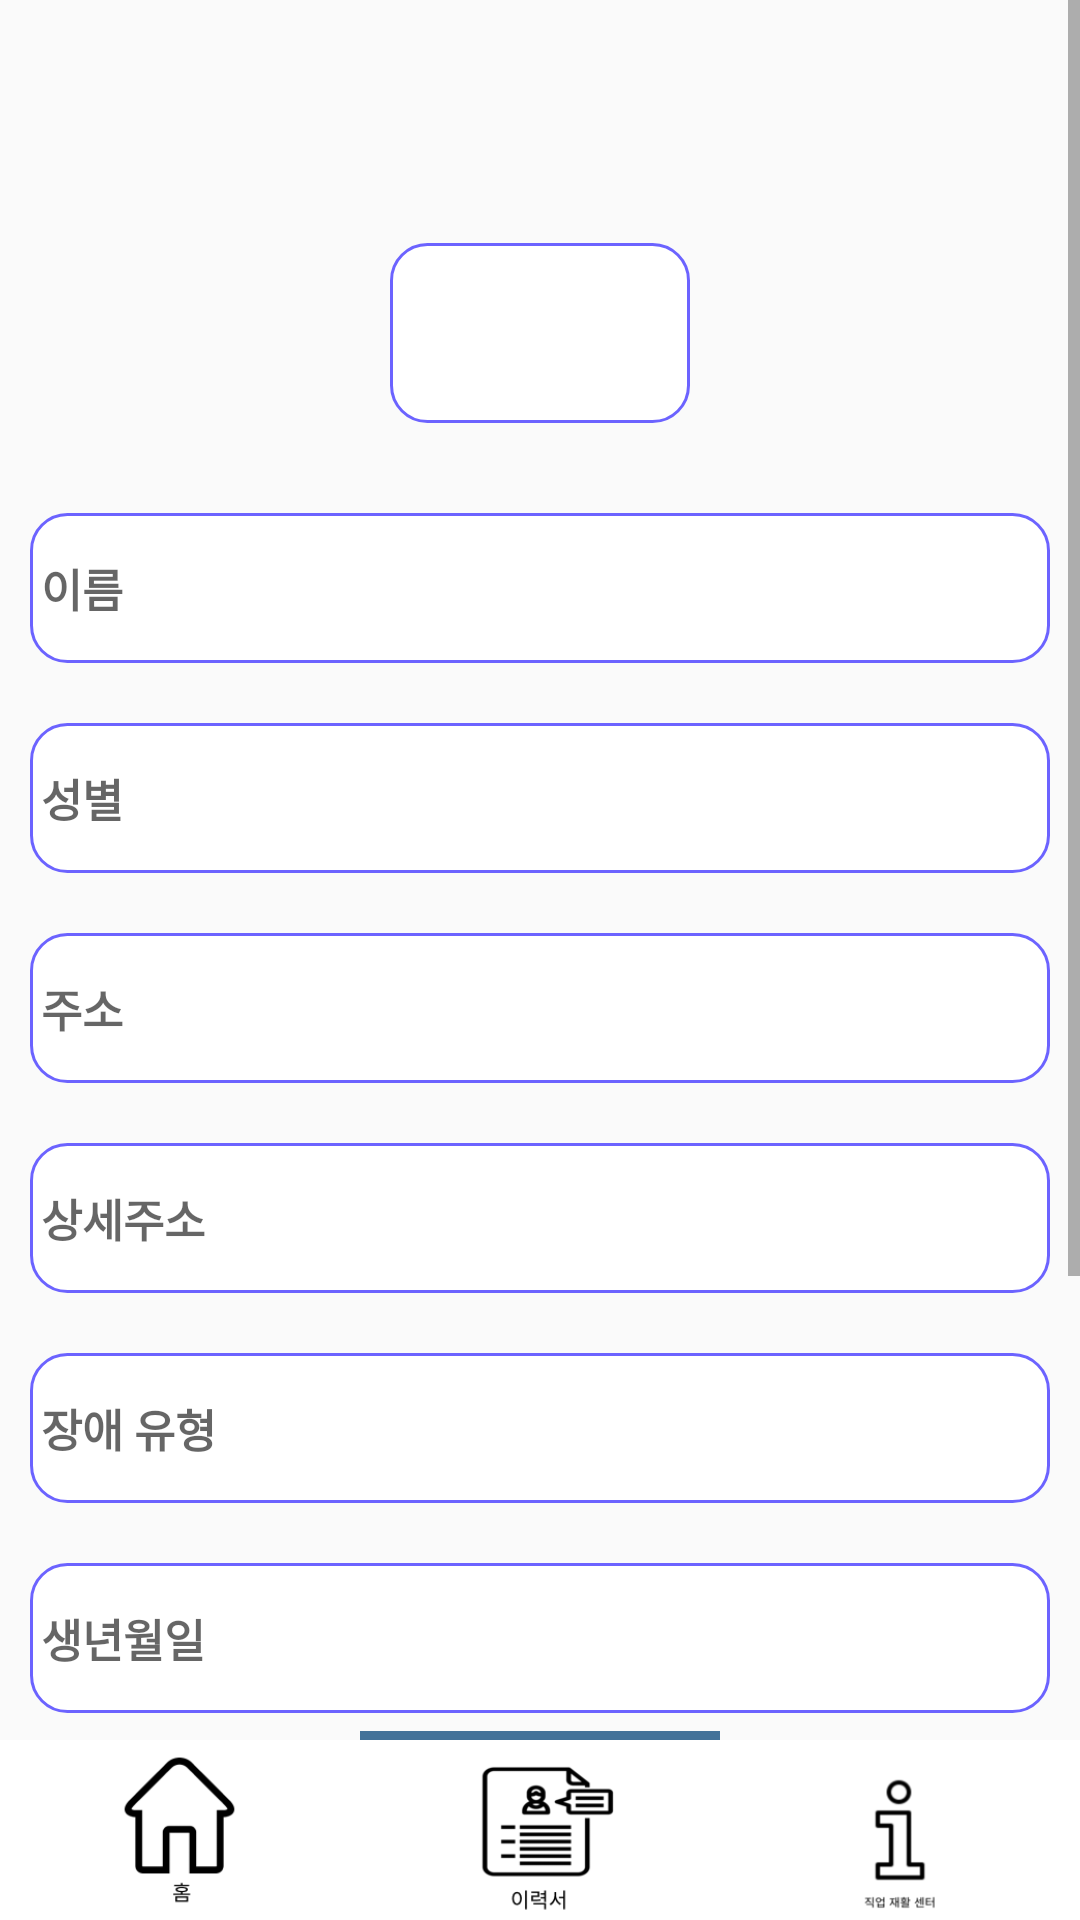

Write the Android layout XML for this screen, with the resource values it uses.
<!-- AndroidManifest.xml: application theme Theme.Capstone -->
<!-- res/layout/fragment_resume.xml -->
<?xml version="1.0" encoding="utf-8"?>
<layout xmlns:tools="http://schemas.android.com/tools"
    xmlns:android="http://schemas.android.com/apk/res/android"
    xmlns:app="http://schemas.android.com/apk/res-auto">





    <FrameLayout
        android:layout_width="match_parent"
        android:layout_height="match_parent"
        tools:context=".fragments.ResumeFragment">


        <androidx.constraintlayout.widget.ConstraintLayout
            android:layout_width="match_parent"
            android:layout_height="match_parent">


            <LinearLayout
                android:id="@+id/linearLayout5"
                android:layout_width="0dp"
                android:layout_height="3dp"
                app:layout_constraintBottom_toTopOf="@+id/linearLayout2"
                app:layout_constraintEnd_toEndOf="parent"
                app:layout_constraintStart_toStartOf="parent">

                <LinearLayout
                    android:layout_width="match_parent"
                    android:layout_height="match_parent"
                    android:layout_weight="1" />

                <LinearLayout
                    android:layout_width="match_parent"
                    android:layout_height="match_parent"
                    android:layout_weight="1"
                    android:background="@color/mainColor" />

                <LinearLayout
                    android:layout_width="match_parent"
                    android:layout_height="match_parent"
                    android:layout_weight="1" />


            </LinearLayout>


            <LinearLayout
                android:id="@+id/linearLayout2"
                android:layout_width="0dp"
                android:layout_height="60dp"
                android:background="@color/white"
                android:weightSum="3"
                app:layout_constraintBottom_toBottomOf="parent"
                app:layout_constraintEnd_toEndOf="parent"
                app:layout_constraintStart_toStartOf="parent">

                <ImageView
                    android:id="@+id/homeTap"
                    android:layout_width="match_parent"
                    android:layout_height="wrap_content"
                    android:layout_weight="1"
                    android:src="@drawable/bottom_hometag" />

                <ImageView
                    android:id="@+id/resumeTap"
                    android:layout_width="match_parent"
                    android:layout_height="wrap_content"
                    android:layout_weight="1"
                    android:src="@drawable/bottom_resume">

                </ImageView>

                <ImageView
                    android:id="@+id/locationTap"
                    android:layout_width="match_parent"
                    android:layout_height="wrap_content"
                    android:layout_weight="1"
                    android:src="@drawable/bottom_location" />

            </LinearLayout>

            <ScrollView
                android:layout_width="match_parent"
                android:layout_height="0dp"
                app:layout_constraintBottom_toTopOf="@+id/linearLayout2"
                app:layout_constraintTop_toTopOf="parent">


                <LinearLayout
                    android:id="@+id/ResumeLinear"
                    android:layout_width="match_parent"
                    android:layout_height="625dp"
                    android:layout_marginTop="61dp"
                    android:orientation="vertical"
                    app:layout_constraintBottom_toTopOf="@+id/linearLayout2"
                    app:layout_constraintEnd_toEndOf="parent"
                    app:layout_constraintStart_toStartOf="parent"
                    app:layout_constraintTop_toTopOf="parent">


                    <ImageView
                        android:background="@drawable/board_radius"
                        android:id="@+id/resumeProfile"
                        android:layout_width="100dp"
                        android:layout_height="60dp"
                        android:layout_gravity="center"
                        android:layout_margin="20dp"
                        android:src="@drawable/resume_profile" />

                    <EditText
                        android:background="@drawable/board_radius"
                        android:id="@+id/resumeName"
                        android:layout_width="match_parent"
                        android:layout_height="50dp"
                        android:layout_margin="10dp"
                        android:hint=" 이름"
                        android:textColor="@color/black"
                        android:textSize="15sp"
                        android:textStyle="bold" />


                    <EditText
                        android:background="@drawable/board_radius"
                        android:id="@+id/resumeSex"
                        android:layout_width="match_parent"
                        android:layout_height="50dp"
                        android:layout_margin="10dp"
                        android:hint=" 성별"
                        android:textColor="@color/black"
                        android:textSize="15sp"
                        android:textStyle="bold" />

                    <EditText
                        android:background="@drawable/board_radius"
                        android:id="@+id/resumeAddress"
                        android:layout_width="match_parent"
                        android:layout_height="50dp"
                        android:layout_margin="10dp"
                        android:focusable="true"
                        android:hint=" 주소"
                        android:textColor="@color/black"
                        android:textSize="15sp"

                        android:textStyle="bold" />

                    <EditText
                        android:background="@drawable/board_radius"
                        android:id="@+id/resumeDetail"
                        android:layout_width="match_parent"
                        android:layout_height="50dp"
                        android:layout_margin="10dp"
                        android:hint=" 상세주소"
                        android:textColor="@color/black"
                        android:textSize="15sp"
                        android:textStyle="bold" />

                    <EditText
                        android:background="@drawable/board_radius"
                        android:id="@+id/resumeType"
                        android:layout_width="match_parent"
                        android:layout_height="50dp"
                        android:layout_margin="10dp"
                        android:hint=" 장애 유형"
                        android:textColor="@color/black"
                        android:textSize="15sp"
                        android:textStyle="bold" />

                    <EditText
                        android:background="@drawable/board_radius"
                        android:id="@+id/resumeBirth"
                        android:layout_width="match_parent"
                        android:layout_height="50dp"
                        android:layout_margin="10dp"
                        android:hint=" 생년월일"
                        android:textColor="@color/black"
                        android:textSize="15sp"
                        android:textStyle="bold" />

                    <TextView
                        android:background="@drawable/board_radius"
                        android:id="@+id/resumeIntroduce"
                        android:layout_width="match_parent"
                        android:layout_height="70dp"
                        android:layout_margin="10dp"
                        android:hint=" 소개 "
                        android:textColor="@color/black"
                        android:textSize="15sp"
                        android:textStyle="bold" />

                    <EditText
                        android:background="@drawable/board_radius"
                        android:id="@+id/resumeTel"
                        android:layout_width="match_parent"
                        android:layout_height="50dp"
                        android:layout_margin="10dp"
                        android:hint=" 전화번호"
                        android:textColor="@color/black"
                        android:textSize="15sp"
                        android:textStyle="bold" />

                    <Button
                        android:background="@drawable/board_radius"
                        android:id="@+id/resumeWrite"
                        android:layout_width="100dp"
                        android:layout_height="50dp"
                        android:layout_gravity="center"
                        android:backgroundTint="#6C63FF"
                        android:text="입력하기" />


                </LinearLayout>

            </ScrollView>


        </androidx.constraintlayout.widget.ConstraintLayout>
    </FrameLayout>
</layout>
<!-- resources referenced by this layout -->
<resources>
  <color name="black">#FF000000</color>
  <color name="mainColor">#437299</color>
  <color name="white">#FFFFFFFF</color>
  <!-- drawable board_radius (drawable) -->
  <?xml version="1.0" encoding="utf-8"?>
  <shape xmlns:android="http://schemas.android.com/apk/res/android"
      android:padding="10dp"
      android:shape="rectangle" >
      <solid android:color="#FFF" />
      <corners
          android:bottomLeftRadius="12dp"
          android:bottomRightRadius="12dp"
          android:topLeftRadius="12dp"
          android:topRightRadius="12dp" />
      <stroke
          android:width="1dp"
          android:color="#6C63FF" />
  </shape>
  <!-- drawable bottom_hometag: png bitmap (drawable, 2609 bytes) -->
  <!-- drawable bottom_location: png bitmap (drawable, 2782 bytes) -->
  <!-- drawable bottom_resume: png bitmap (drawable, 4620 bytes) -->
  <style name="Theme.Capstone" parent="Theme.AppCompat.Light">
          
          <item name="windowNoTitle">true</item>
          <item name="colorPrimary">#6C63FF</item>
          <item name="colorPrimaryVariant">#6C63FF</item>
          <item name="colorOnPrimary">@color/white</item>
          
          <item name="colorSecondary">@color/teal_200</item>
          <item name="colorSecondaryVariant">@color/teal_700</item>
          <item name="colorOnSecondary">@color/black</item>
          
          <item name="android:statusBarColor">?attr/colorPrimaryVariant</item>
  
  
  
          
      </style>
  <color name="teal_200">#FF03DAC5</color>
  <color name="teal_700">#FF018786</color>
</resources>
